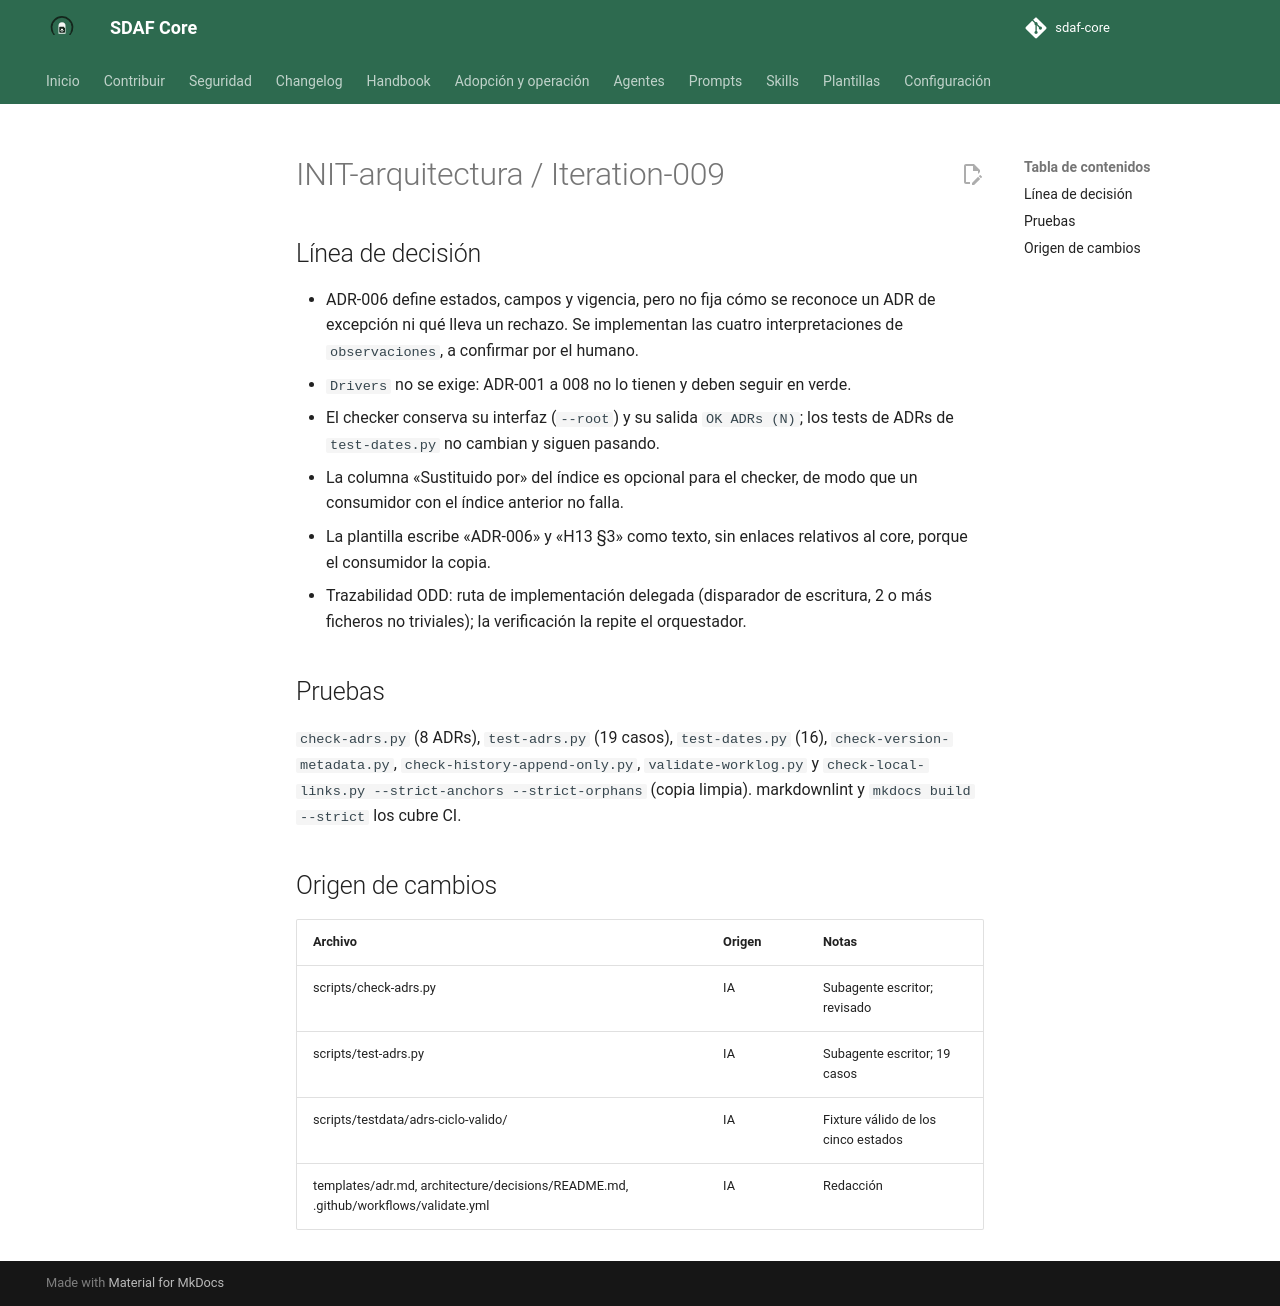

repository: Cyberdine-Systems-Corporation/sdaf-core · page: dev/worklogs/INIT-arquitectura/Iteration-009/index.html · generator: mkdocs

---
pbi: INIT-arquitectura
iteracion: Iteration-009
fecha: 2026-10-07
inicio: 2026-10-07T18:20:00+02:00
fin: 2026-10-07T18:29:00+02:00
agente: humano + asistente IA (Claude Code, app de escritorio)
modelo: claude-sonnet-5-5
version_prompt: "N/D: encargo ad hoc en Claude Code, sin prompt versionado de prompts/"
prompt_base: ninguno (encargo ad hoc)
prompts_adicionales: ninguno
skills: ninguna
reglas_ide: idioma-castellano
ad_hoc: "Encargo del humano: «Continúa con la siguiente funcionalidad completa, sin hacerlo todo a la vez para que pueda revisarlo. Antes de hacer commit local, pide confirmación.»"
contexto: "ARQ-3.3 de INIT-arquitectura (slice S1 de v0.5.0): implementar ADR-006 en la plantilla de ADR y en check-adrs.py."
especificaciones_utilizadas: "architecture/decisions/ADR-006; handbook/13-enmienda-excepciones-ciclo-de-vida.md §3; docs/iniciativas/INIT-arquitectura.md (ARQ-3.3)"
archivos_leidos: "architecture/decisions/ADR-006; scripts/check-adrs.py; scripts/test-dates.py; scripts/sdaf_meta.py; templates/adr.md; architecture/decisions/README.md; .github/workflows/validate.yml; skills/adr-propose/SKILL.md"
archivos_modificados: "scripts/check-adrs.py; templates/adr.md; architecture/decisions/README.md (columna «Sustituido por»); .github/workflows/validate.yml (paso nuevo); scripts/test-adrs.py (nuevo); scripts/testdata/adrs-ciclo-valido/ (fixture nuevo); este worklog."
origen_cambios: "scripts/check-adrs.py, scripts/test-adrs.py y el fixture: redacción de un subagente escritor delegado, revisada por el orquestador."
resultado: "check-adrs.py valida los cinco estados de ADR-006, la reciprocidad Sustituye / Sustituido por, Caducidad en excepciones y la columna del índice. ADR-001 a 008 siguen en verde. test-adrs.py: 19 casos OK."
tiempo: PT9M
coste:
  modalidad: suscripcion
  importe: null
  moneda: null
  tokens: null
  fuente: "N/D: la sesión no expone tokens ni consumo; plan de suscripción sin importe por uso"
observaciones: "Interpretaciones de ADR-006 que el humano debe confirmar al revisar: (1) la marca de excepción es el campo Tipo = Excepción, con Caducidad obligatoria y prohibida sin él; (2) Rechazado exige una fila Rechazo (fecha con hora y zona y motivo); (3) Sustituido conserva su fila Aceptación; (4) Drivers es opcional porque ADR-001 a 008 no lo tienen. La skill adr-propose no cambia aquí: es ARQ-3.9. La estrategia de entrega de v0.5.0 (decisión A) sigue abierta: nada se publica."
pruebas_ejecutadas: "Locales sobre el árbol de trabajo: ver cuerpo."
estado: hecho
siguiente_agente: humano (revisión y confirmación del commit local; decisión A)
commit: null
pr: null
rama: feat/ciclo-de-vida-adrs
sha: null
resumen_acumulado: "ad hoc — S1 / ARQ-3.3 ciclo de vida de ADRs en rama local; sin commit/PR/tag"
---

# INIT-arquitectura / Iteration-009

## Línea de decisión

- ADR-006 define estados, campos y vigencia, pero no fija cómo se reconoce un ADR de excepción ni qué lleva un rechazo. Se implementan las cuatro interpretaciones de `observaciones`, a confirmar por el humano.
- `Drivers` no se exige: ADR-001 a 008 no lo tienen y deben seguir en verde.
- El checker conserva su interfaz (`--root`) y su salida `OK ADRs (N)`; los tests de ADRs de `test-dates.py` no cambian y siguen pasando.
- La columna «Sustituido por» del índice es opcional para el checker, de modo que un consumidor con el índice anterior no falla.
- La plantilla escribe «ADR-006» y «H13 §3» como texto, sin enlaces relativos al core, porque el consumidor la copia.
- Trazabilidad ODD: ruta de implementación delegada (disparador de escritura, 2 o más ficheros no triviales); la verificación la repite el orquestador.

## Pruebas

`check-adrs.py` (8 ADRs), `test-adrs.py` (19 casos), `test-dates.py` (16), `check-version-metadata.py`, `check-history-append-only.py`, `validate-worklog.py` y `check-local-links.py --strict-anchors --strict-orphans` (copia limpia). markdownlint y `mkdocs build --strict` los cubre CI.

## Origen de cambios

| Archivo | Origen | Notas |
|---------|--------|-------|
| scripts/check-adrs.py | IA | Subagente escritor; revisado |
| scripts/test-adrs.py | IA | Subagente escritor; 19 casos |
| scripts/testdata/adrs-ciclo-valido/ | IA | Fixture válido de los cinco estados |
| templates/adr.md, architecture/decisions/README.md, .github/workflows/validate.yml | IA | Redacción |
